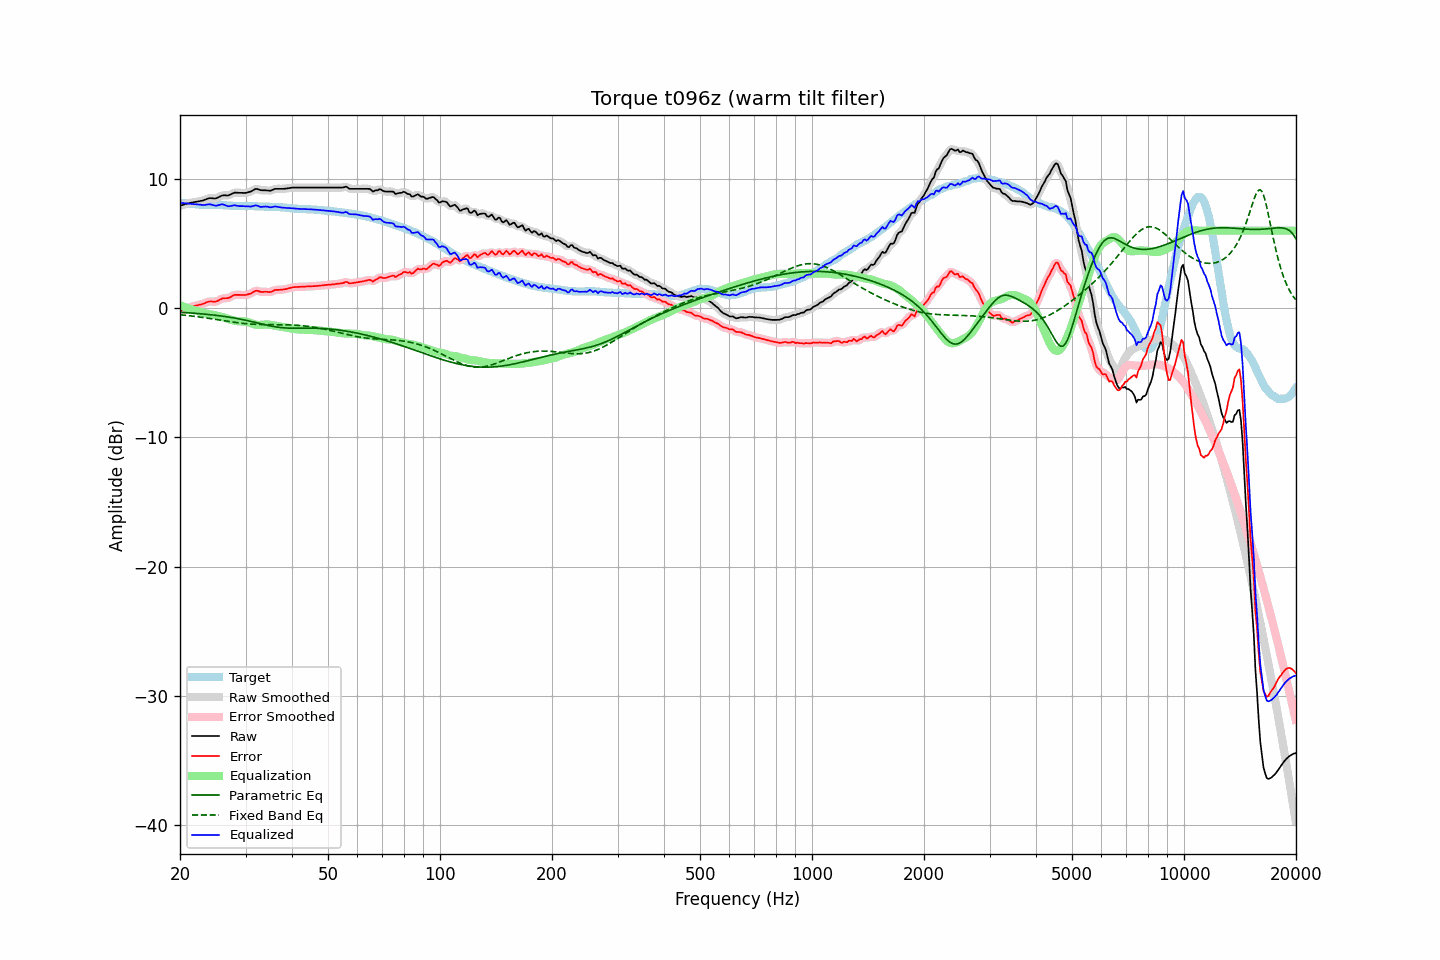

Values plotted in this chart, from the file beside it:
frequency, raw, error, smoothed, error_smoothed, equalization, parametric_eq, fixed_band_eq, equalized_raw, equalized_smoothed, target
20.00, 7.92, -0.24, 7.92, -0.24, 0.24, -0.32, -0.51, 8.16, 8.16, 8.16
20.20, 7.96, -0.19, 7.96, -0.18, 0.18, -0.33, -0.52, 8.14, 8.14, 8.15
20.40, 8.00, -0.13, 8.00, -0.13, 0.13, -0.33, -0.54, 8.13, 8.13, 8.13
20.61, 8.04, -0.08, 8.04, -0.08, 0.08, -0.34, -0.55, 8.12, 8.12, 8.12
20.81, 8.07, -0.03, 8.08, -0.03, 0.03, -0.35, -0.56, 8.10, 8.11, 8.10
21.02, 8.11, 0.02, 8.11, 0.02, -0.01, -0.36, -0.58, 8.10, 8.10, 8.09
21.23, 8.14, 0.06, 8.14, 0.06, -0.06, -0.37, -0.59, 8.09, 8.08, 8.08
21.44, 8.16, 0.09, 8.16, 0.10, -0.10, -0.38, -0.60, 8.07, 8.07, 8.07
21.66, 8.18, 0.13, 8.19, 0.13, -0.13, -0.39, -0.62, 8.05, 8.05, 8.05
21.87, 8.21, 0.17, 8.21, 0.16, -0.16, -0.39, -0.64, 8.05, 8.05, 8.05
22.09, 8.23, 0.20, 8.23, 0.20, -0.19, -0.40, -0.65, 8.04, 8.04, 8.04
22.31, 8.25, 0.23, 8.25, 0.23, -0.23, -0.41, -0.67, 8.02, 8.03, 8.03
22.54, 8.27, 0.26, 8.27, 0.26, -0.26, -0.43, -0.68, 8.01, 8.01, 8.02
22.76, 8.30, 0.30, 8.30, 0.29, -0.30, -0.44, -0.70, 8.00, 7.99, 8.00
22.99, 8.32, 0.32, 8.33, 0.33, -0.34, -0.45, -0.72, 7.98, 7.98, 8.00
23.22, 8.36, 0.37, 8.37, 0.37, -0.38, -0.46, -0.74, 7.98, 7.98, 7.99
23.45, 8.41, 0.42, 8.41, 0.42, -0.42, -0.47, -0.75, 8.00, 8.00, 7.99
23.69, 8.46, 0.47, 8.46, 0.47, -0.44, -0.48, -0.77, 8.02, 8.02, 7.99
23.92, 8.50, 0.51, 8.49, 0.50, -0.46, -0.50, -0.79, 8.04, 8.03, 7.99
24.16, 8.51, 0.52, 8.51, 0.52, -0.48, -0.51, -0.81, 8.03, 8.02, 7.99
24.40, 8.50, 0.51, 8.50, 0.51, -0.50, -0.52, -0.83, 8.00, 8.00, 7.99
24.65, 8.49, 0.50, 8.49, 0.50, -0.53, -0.54, -0.85, 7.96, 7.96, 7.99
24.89, 8.48, 0.49, 8.50, 0.51, -0.55, -0.55, -0.87, 7.93, 7.94, 7.99
25.14, 8.52, 0.53, 8.52, 0.54, -0.58, -0.57, -0.89, 7.94, 7.94, 7.99
25.39, 8.58, 0.60, 8.58, 0.60, -0.61, -0.58, -0.91, 7.97, 7.97, 7.99
25.65, 8.64, 0.66, 8.65, 0.67, -0.64, -0.60, -0.93, 8.00, 8.01, 7.98
25.91, 8.71, 0.73, 8.70, 0.72, -0.68, -0.61, -0.95, 8.04, 8.02, 7.98
26.16, 8.73, 0.77, 8.73, 0.76, -0.71, -0.63, -0.97, 8.02, 8.01, 7.96
26.43, 8.73, 0.77, 8.73, 0.77, -0.76, -0.65, -0.99, 7.97, 7.97, 7.96
26.69, 8.72, 0.77, 8.72, 0.77, -0.80, -0.67, -1.01, 7.92, 7.92, 7.95
26.96, 8.72, 0.78, 8.74, 0.79, -0.84, -0.69, -1.03, 7.88, 7.90, 7.94
27.23, 8.77, 0.83, 8.77, 0.83, -0.88, -0.71, -1.04, 7.89, 7.90, 7.94
27.50, 8.83, 0.90, 8.83, 0.90, -0.91, -0.73, -1.06, 7.92, 7.92, 7.93
27.77, 8.89, 0.97, 8.89, 0.97, -0.94, -0.75, -1.08, 7.95, 7.95, 7.92
28.05, 8.94, 1.03, 8.93, 1.01, -0.97, -0.77, -1.10, 7.97, 7.95, 7.91
28.33, 8.93, 1.03, 8.94, 1.03, -1.00, -0.79, -1.12, 7.93, 7.94, 7.91
28.62, 8.93, 1.03, 8.93, 1.03, -1.02, -0.81, -1.13, 7.91, 7.92, 7.90
28.90, 8.92, 1.03, 8.92, 1.02, -1.03, -0.84, -1.15, 7.90, 7.90, 7.89
29.19, 8.92, 1.02, 8.92, 1.02, -1.03, -0.86, -1.16, 7.89, 7.89, 7.90
29.48, 8.92, 1.02, 8.91, 1.02, -1.03, -0.89, -1.18, 7.90, 7.89, 7.90
29.78, 8.91, 1.01, 8.92, 1.02, -1.03, -0.91, -1.19, 7.88, 7.89, 7.90
30.08, 8.92, 1.02, 8.93, 1.03, -1.05, -0.94, -1.20, 7.87, 7.88, 7.90
30.38, 8.95, 1.06, 8.95, 1.05, -1.08, -0.97, -1.21, 7.87, 7.87, 7.90
30.68, 8.99, 1.10, 8.98, 1.09, -1.12, -0.99, -1.22, 7.87, 7.86, 7.89
30.99, 9.02, 1.13, 9.03, 1.14, -1.16, -1.02, -1.23, 7.86, 7.87, 7.89
31.30, 9.09, 1.20, 9.10, 1.21, -1.21, -1.05, -1.24, 7.89, 7.89, 7.89
31.61, 9.16, 1.27, 9.16, 1.28, -1.24, -1.08, -1.25, 7.92, 7.92, 7.89
31.93, 9.23, 1.34, 9.21, 1.33, -1.27, -1.11, -1.25, 7.96, 7.94, 7.89
32.24, 9.22, 1.35, 9.21, 1.34, -1.29, -1.14, -1.26, 7.93, 7.92, 7.87
32.57, 9.18, 1.31, 9.18, 1.31, -1.30, -1.17, -1.26, 7.88, 7.88, 7.87
32.89, 9.13, 1.26, 9.15, 1.28, -1.30, -1.20, -1.27, 7.83, 7.85, 7.87
33.22, 9.12, 1.25, 9.12, 1.26, -1.28, -1.23, -1.27, 7.84, 7.84, 7.87
33.55, 9.12, 1.26, 9.12, 1.26, -1.27, -1.26, -1.27, 7.85, 7.85, 7.86
33.89, 9.12, 1.27, 9.12, 1.26, -1.26, -1.29, -1.27, 7.86, 7.86, 7.85
34.23, 9.11, 1.26, 9.11, 1.26, -1.25, -1.32, -1.28, 7.86, 7.85, 7.85
34.57, 9.10, 1.25, 9.10, 1.25, -1.27, -1.34, -1.28, 7.84, 7.83, 7.85
34.92, 9.08, 1.24, 9.10, 1.25, -1.29, -1.37, -1.28, 7.80, 7.81, 7.84
35.27, 9.12, 1.28, 9.13, 1.29, -1.31, -1.39, -1.28, 7.81, 7.82, 7.84
35.62, 9.17, 1.33, 9.17, 1.34, -1.33, -1.42, -1.28, 7.84, 7.84, 7.84
35.97, 9.23, 1.41, 9.21, 1.38, -1.36, -1.44, -1.28, 7.88, 7.86, 7.82
... 635 more rows
